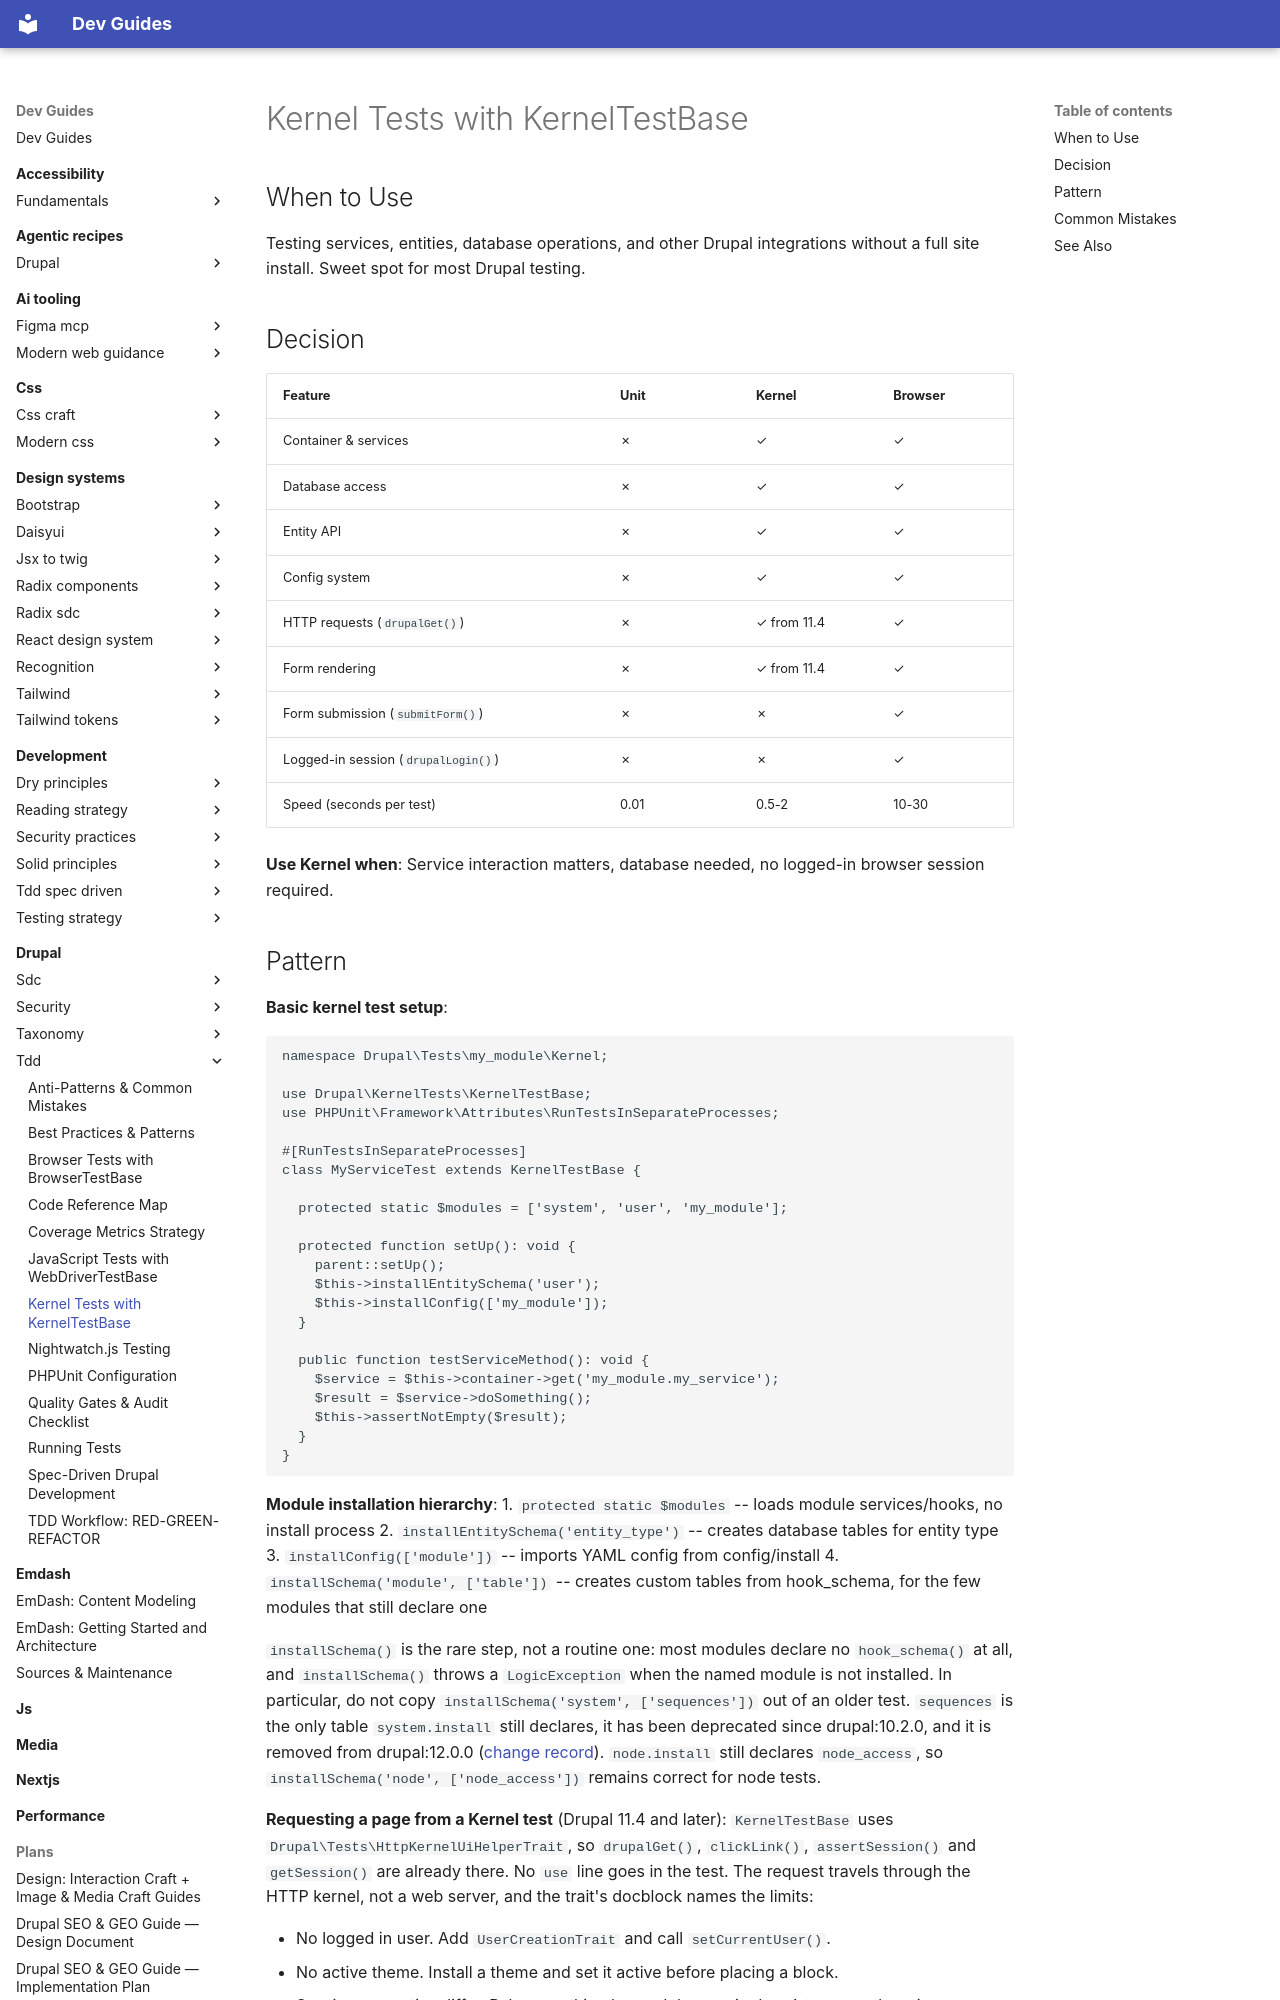

repository: camoa/dev-guides · page: drupal/tdd/kernel-tests/index.html · generator: mkdocs

---
description: Write kernel tests with KernelTestBase for services, entities, and database operations without a full site install.
tldr: "Testing services, entities, database operations, and other Drupal integrations without a full site install. Sweet spot for most Drupal testing. From 11.4 it can request a page with drupalGet(), but not submit a form or log in."
---

# Kernel Tests with KernelTestBase

## When to Use
Testing services, entities, database operations, and other Drupal integrations without a full site install. Sweet spot for most Drupal testing.

## Decision
| Feature | Unit | Kernel | Browser |
|---|---|---|---|
| Container & services | ✗ | ✓ | ✓ |
| Database access | ✗ | ✓ | ✓ |
| Entity API | ✗ | ✓ | ✓ |
| Config system | ✗ | ✓ | ✓ |
| HTTP requests (`drupalGet()`) | ✗ | ✓ from 11.4 | ✓ |
| Form rendering | ✗ | ✓ from 11.4 | ✓ |
| Form submission (`submitForm()`) | ✗ | ✗ | ✓ |
| Logged-in session (`drupalLogin()`) | ✗ | ✗ | ✓ |
| Speed (seconds per test) | 0.01 | 0.5-2 | 10-30 |

**Use Kernel when**: Service interaction matters, database needed, no logged-in browser session required.
